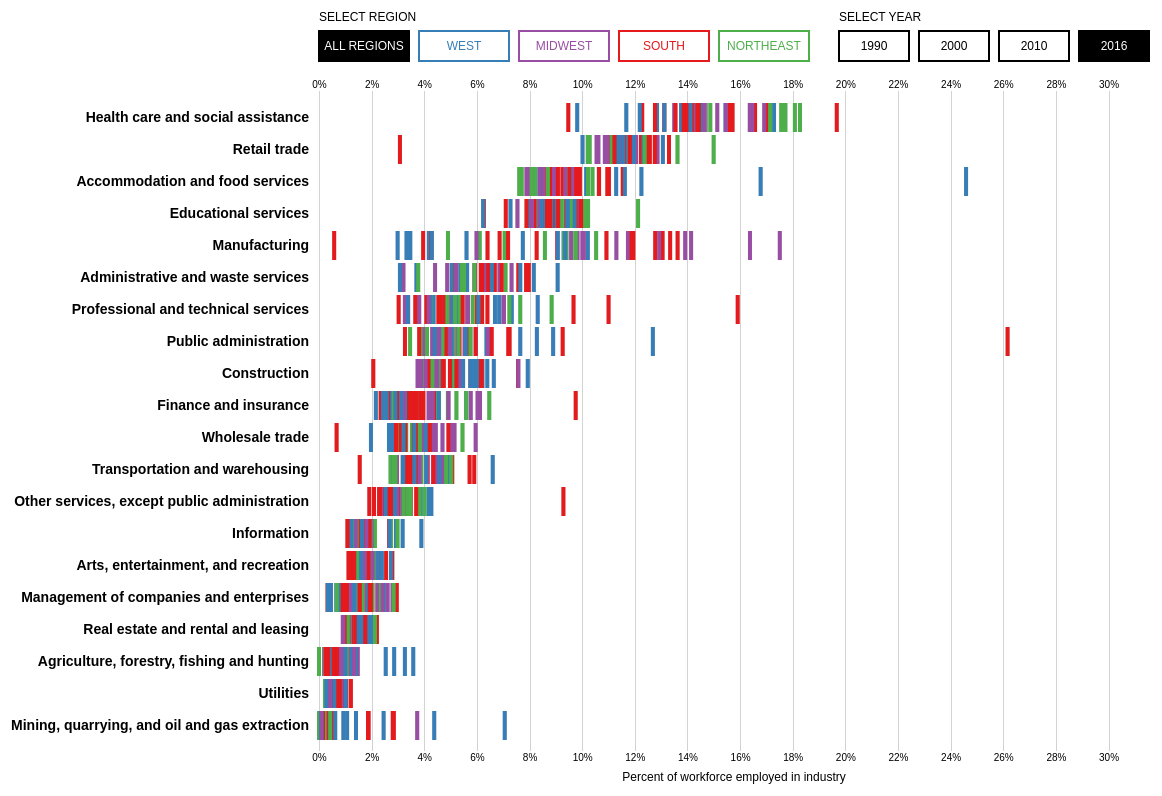
D3 v5 page, settled after 480 driven frames (8 s of simulated time); the page loaded 1 data file(s).



        var margin = {top: 100, right: 20, bottom: 40, left: 350},
            width = 1200 - margin.right - margin.left,
            height = 800 - margin.top - margin.bottom;

        var formatPercent = d3.format(".0%");

        var x = d3.scaleLinear()
            .range([0, width]);

        var y = d3.scaleBand()
            .rangeRound([0, height])
            .padding(0.1);

        var col = d3.scaleOrdinal()
            .range(["#e41a1c",
                    "#377eb8",
                    "#4daf4a",
                    "#984ea3"]);

        var svg = d3.select("body")
                    .append("svg")
                    .attr("width", width + margin.right + margin.left)
                    .attr("height", height + margin.top + margin.bottom)
                    .append("g")
                    .attr("transform", "translate(" + margin.left + "," + margin.top + ")");

        var rowConverter = function(d) {
            return {
                id: d.id,
                year: +d.year,
                area_title: d.area_title,
                industry_title: d.industry_title,
                industry_emplvl: +d.industry_emplvl,
                total_emplvl: +d.total_emplvl,
                industry_emp_pct: +d.industry_emp_pct,
                industry_emp_pct_us: +d.industry_emp_pct_us,
                region: d.region
            };
        }

        d3.csv("/data_cleaned/viz_data.csv", rowConverter).then(function(data) {

            //console.log(data[0]);

            var data_sub = [];

            // default to showing 2016 data
            for (var i = 0; i < data.length; i++) {
                    if (data[i].year == 2016) {
                        data_sub.push(data[i]);
                    }    
                }

            var sort_y = function(a, b) { 
                return d3.descending(a.industry_emp_pct_us, b.industry_emp_pct_us); 
            }

            x.domain([0, d3.max(data, function(d) { return d.industry_emp_pct; })]);
            y.domain(data_sub.sort(sort_y).map(function(d) { return d.industry_title; }));

            svg.append("g")
                .attr("class", "x-axis")
                .call(
                    d3.axisTop(x)
                        .tickFormat(formatPercent)
                        .tickSize(0)
                );

            svg.append("g")
                .attr("class", "x-axis")
                .attr("transform", "translate(0," + height + ")")
                .call(
                    d3.axisBottom(x)
                        .tickFormat(formatPercent)
                        .tickSize(0)
                );

            svg.append("g")
                .attr("class", "y-axis")
                .call(
                    d3.axisLeft(y)
                        .tickSize(0)
                        .tickPadding(10)
                );

            svg.append("g")
                .attr("class", "grid")
                .call(
                    d3.axisTop(x)
                        .tickSize(-height)
                        .tickFormat("")
                );

            svg.append("text")
                .attr("class", "x-axis-title")
                .attr("transform", "translate(" + width / 2 + "," + height + ")")
                .attr("dy", "30px")
                .attr("text-anchor", "middle")
                .text("Percent of workforce employed in industry")

            /************************************** draw bars **************************************/

            // first draw a set of grey bars that will be in the background
            svg.selectAll(".bar-background")
                .data(data_sub, function(d) { return d.id; })
                .enter()
                .append("rect")
                .attr("class", "bar-background")
                .attr("x", function(d) { return x(d.industry_emp_pct) - 2; })
                .attr("y", function(d) { return y(d.industry_title); })
                .attr("height", y.bandwidth())
                .attr("width", 4)
                // fill background bars with grey
                .attr("fill", "#d3d3d3");

            // then draw a set that will be in the foreground, and will be toggled on/off by region
            svg.selectAll(".bar-foreground")
                .data(data_sub, function(d) { return d.id; })
                .enter()
                .append("rect")
                .attr("class", "bar-foreground")
                .attr("x", function(d) { return x(d.industry_emp_pct) - 2; })
                .attr("y", function(d) { return y(d.industry_title); })
                .attr("height", y.bandwidth())
                .attr("width", 4)
                // fill foreground bars according to region, default to showing all regions
                .attr("fill", function(d) { return col(d.region); })
                .attr("visibility", "visible")
                .on("mouseover", function(d){

                    //Get bar position
                    var xPos = parseFloat(d3.select(this).attr("x")) + margin.left + 8;
                    var yPos = parseFloat(d3.select(this).attr("y")) + margin.top - 12;

                    //Update tooltip position & value
                    d3.select("#tooltip")
                        .style("left", xPos + "px")
                        .style("top", yPos + "px")
                        .select("#value")
                        .text(d.area_title + ": " + formatPercent(d.industry_emp_pct));

                    //Show tooltip
                    d3.select("#tooltip").classed("hidden", false);

                })
                .on("mouseout", function(d) {

                    //Hide tooltip
                    d3.select("#tooltip").classed("hidden", true);

                });

            /********************************** draw region buttons **********************************/
            var regionList = [  {region: "All Regions", id: "region-all"},
                                {region: "West",        id: "region-west"},
                                {region: "Midwest",     id: "region-midwest"},
                                {region: "South",       id: "region-south"},
                                {region: "Northeast",   id: "region-northeast"}];            

            svg.append("text")
                .attr("class", "button-caption")
                .attr("transform", function(d, i) { 
                    return "translate(0, -70)"; 
                })
                .attr("text-anchor", "start")
                .attr("fill", "black")
                .text("Select region");

            var regionButton = svg.selectAll(".region-button")
                .data(regionList)
                .enter()
                .append("g")
                .attr("class", "region-button")
                .attr("id", function(d) { return d.id; })
                .attr("transform", function(d, i) { 
                    return "translate(" + i * 100 + ", -60)"; 
                })
                .on("mouseover", function() {
                    var rect = d3.select(this).select("rect");
                    if (rect.attr("fill-opacity") == 0) {
                        rect.attr("fill-opacity", 0.25);
                    }
                })
                .on("mouseout", function() {
                    var rect = d3.select(this).select("rect");
                    if (rect.attr("fill-opacity") == 0.25) {
                        rect.attr("fill-opacity", 0);
                    }
                });

            regionButton.append("rect")
                .attr("width", 90)
                .attr("height", 30)
                .attr("stroke-width", 2)
                .attr("stroke", function(d) { 
                    if(d.region == "All Regions") {
                        return "black";
                    } else {
                        return col(d.region); 
                    }
                })
                // default to "on" position for "All Regions" (opaque fill, white font),
                // "off" position for all others
                .attr("fill", function(d) { 
                    if(d.region == "All Regions") {
                        return "black";
                    } else {
                        return col(d.region); 
                    }
                })
                .attr("fill-opacity", function(d) { 
                    if(d.region == "All Regions") {
                        return 1;
                    } else {
                        return 0; 
                    }
                });

            regionButton.append("text")
                .attr("dx", 45)
                .attr("dy", 19)
                .attr("text-anchor", "middle")
                .text(function(d) { return d.region; })
                // default to "on" position for "All Regions" (opaque fill, white font),
                // "off" position for all others
                .attr("fill", function(d) { 
                    if(d.region == "All Regions") {
                        return "white";
                    } else {
                        return col(d.region); 
                    }
                });

            /*********************************** draw year buttons ************************************/
            var yearList = [    {year: 2016, id: "year-2016"},
                                {year: 2010, id: "year-2010"},
                                {year: 2000, id: "year-2000"},
                                {year: 1990, id: "year-1990"}];    

            svg.append("text")
                .attr("class", "button-caption")
                .attr("transform", function(d, i) { 
                    return "translate(" + (width - 70 - 3 * 80) + ", -70)"; 
                })
                .attr("text-anchor", "start")
                .attr("fill", "black")
                .text("Select year");        

            var yearButton = svg.selectAll(".year-button")
                .data(yearList)
                .enter()
                .append("g")
                .attr("class", "year-button")
                .attr("id", function(d) { return d.id; })
                .attr("transform", function(d, i) { 
                    return "translate(" + (width - 70 - i * 80) + ", -60)"; 
                })
                .on("mouseover", function() {
                    var rect = d3.select(this).select("rect");
                    if (rect.attr("fill") == "white") {
                        rect.attr("fill", "lightgrey");
                    }
                })
                .on("mouseout", function() {
                    var rect = d3.select(this).select("rect");
                    if (rect.attr("fill") == "lightgrey") {
                        rect.attr("fill", "white");
                    }
                });

            yearButton.append("rect")
                .attr("width", 70)
                .attr("height", 30)
                .attr("stroke-width", 2)
                .attr("stroke", "black")
                // default to "on" position for 2016 (black fill, white font),
                // "off" position for all others (white fill, black font)
                .attr("fill", function(d) { 
                    if(d.year == 2016) {
                        return "black";
                    } else {
                        return "white"; 
                    }
                });

            yearButton.append("text")
                .attr("dx", 35)
                .attr("dy", 19)
                .attr("text-anchor", "middle")
                .text(function(d) { return d.year; })
                // default to "on" position for 2016 (black fill, white font),
                // "off" position for all others (white fill, black font)
                .attr("fill", function(d) { 
                    if(d.year == 2016) {
                        return "white";
                    } else {
                        return "black"; 
                    }
                });
            
            /********************************** add action to region buttons **********************************/
            function toggleRegion(obj, region) {

                // set all region buttons to "off"
                var regionButton = svg.selectAll(".region-button");

                regionButton.selectAll("rect")
                    .attr("fill-opacity", 0);

                regionButton.selectAll("text")
                    .attr("fill", function(d) { 
                        if(d.region == "All Regions") {
                            return "black";
                        } else {
                            return col(d.region); 
                        }
                    });

                // set current region button to "on"
                obj.select("rect")
                    .attr("fill-opacity", 1);

                obj.select("text")
                    .attr("fill", "white");

                // highlight selected region in chart
                svg.selectAll(".bar-foreground")
                    .attr("visibility", function(d) { 
                        if(d.region == region) {
                            return "visible"; 
                        } else {
                            return "hidden";
                        }
                    });

            } 

            // bind toggle action to region buttons
            svg.select("#region-midwest")
                .on("click", function() { 
                    toggleRegion(d3.select(this), "Midwest")    
                });

            svg.select("#region-west")
                .on("click", function() { 
                    toggleRegion(d3.select(this), "West")
                });

            svg.select("#region-northeast")
                .on("click", function() { 
                    toggleRegion(d3.select(this), "Northeast")
                });

            svg.select("#region-south")
                .on("click", function() { 
                    toggleRegion(d3.select(this), "South")
                });

            // special case for the "All Regions" button
            svg.select("#region-all")
                .on("mouseover", function() {
                    var rect = d3.select(this).select("rect");

                    if (rect.attr("fill-opacity") == 0) {
                        rect.attr("fill-opacity", 0.25);
                    }

                })
                .on("mouseout", function() {
                    var rect = d3.select(this).select("rect");

                    if (rect.attr("fill-opacity") == 0.25) {
                        rect.attr("fill-opacity", 0);
                    }

                })
                .on("click", function() { 
                // set all region buttons to "off"
                var regionButton = svg.selectAll(".region-button");

                regionButton.selectAll("rect")
                    .attr("fill-opacity", 0);

                regionButton.selectAll("text")
                    .attr("fill", function(d) { 
                        if(d.region == "All Regions") {
                            return "black";
                        } else {
                            return col(d.region); 
                        }
                    });

                // set current region button to "on"
                var obj = d3.select(this);

                obj.select("rect")
                    .attr("fill-opacity", 1);

                obj.select("text")
                    .attr("fill", "white");

                // show all regions in chart
                svg.selectAll(".bar-foreground")
                    .attr("visibility", "visible");

            });

            /********************************** add action to year buttons **********************************/

            function toggleYear(obj, year) {

                // set all year buttons to "off"
                var regionButton = svg.selectAll(".year-button");

                regionButton.selectAll("rect")
                    .attr("fill", "white");

                regionButton.selectAll("text")
                    .attr("fill", "black");

                // set current year button to "on"
                obj.select("rect")
                    .attr("fill", "black");

                obj.select("text")
                    .attr("fill", "white");

                // change data selection and update bars
                var data_sub = [];

                for (var i = 0; i < data.length; i++) {
                        if (data[i].year == year) {
                            data_sub.push(data[i]);
                        }    
                    }

                // first update background bars
                svg.selectAll(".bar-background")
                    .data(data_sub, function(d) { return d.id; })
                    .transition()
                    .duration(1000)
                    .attr("x", function(d) { return x(d.industry_emp_pct) - 2; });

                // then update foreground bars
                svg.selectAll(".bar-foreground")
                    .data(data_sub, function(d) { return d.id; })
                    .transition()
                    .duration(1000)
                    .attr("x", function(d) { return x(d.industry_emp_pct) - 2; });

            }   

            // bind toggle action to region buttons
            svg.select("#year-2016").on("click", function() { toggleYear(d3.select(this), 2016)} );
            svg.select("#year-2010").on("click", function() { toggleYear(d3.select(this), 2010)} );
            svg.select("#year-2000").on("click", function() { toggleYear(d3.select(this), 2000)} );
            svg.select("#year-1990").on("click", function() { toggleYear(d3.select(this), 1990)} );


        });

        

### data: data_cleaned/viz_data.csv
id, year, area_title, industry_title, industry_emplvl, total_emplvl, industry_emp_pct, industry_emp_pct_us, region
Alabama 11, 1990, Alabama, Agriculture, forestry, fishing and hunti…, 15475, 1598793, 0.009679, 0.01008, South
Alabama 21, 1990, Alabama, Mining, quarrying, and oil and gas extra…, 11855, 1598793, 0.007415, 0.006107, South
Alabama 22, 1990, Alabama, Utilities, 25025, 1598793, 0.01565, 0.009209, South
Alabama 23, 1990, Alabama, Construction, 84135, 1598793, 0.05262, 0.04964, South
Alabama 31-33, 1990, Alabama, Manufacturing, 365111, 1598793, 0.2284, 0.1651, South
Alabama 42, 1990, Alabama, Wholesale trade, 70324, 1598793, 0.04399, 0.04771, South
Alabama 44-45, 1990, Alabama, Retail trade, 203169, 1598793, 0.1271, 0.1243, South
Alabama 48-49, 1990, Alabama, Transportation and warehousing, 47285, 1598793, 0.02958, 0.03929, South
Alabama 51, 1990, Alabama, Information, 32373, 1598793, 0.02025, 0.02673, South
Alabama 52, 1990, Alabama, Finance and insurance, 58541, 1598793, 0.03662, 0.04706, South
Alabama 53, 1990, Alabama, Real estate and rental and leasing, 20483, 1598793, 0.01281, 0.01649, South
Alabama 54, 1990, Alabama, Professional and technical services, 60901, 1598793, 0.03809, 0.04599, South
Alabama 55, 1990, Alabama, Management of companies and enterprises, 7256, 1598793, 0.004538, 0.009481, South
Alabama 56, 1990, Alabama, Administrative and waste services, 49998, 1598793, 0.03127, 0.04269, South
Alabama 61, 1990, Alabama, Educational services, 131715, 1598793, 0.08238, 0.07825, South
Alabama 62, 1990, Alabama, Health care and social assistance, 154216, 1598793, 0.09646, 0.1017, South
Alabama 71, 1990, Alabama, Arts, entertainment, and recreation, 17594, 1598793, 0.011, 0.0159, South
Alabama 72, 1990, Alabama, Accommodation and food services, 91519, 1598793, 0.05724, 0.07324, South
Alabama 81, 1990, Alabama, Other services, except public administra…, 43832, 1598793, 0.02742, 0.03239, South
Alabama 92, 1990, Alabama, Public administration, 107986, 1598793, 0.06754, 0.05872, South
Alaska 11, 1990, Alaska, Agriculture, forestry, fishing and hunti…, 2837, 231661, 0.01225, 0.01008, West
Alaska 21, 1990, Alaska, Mining, quarrying, and oil and gas extra…, 11675, 231661, 0.0504, 0.006107, West
Alaska 22, 1990, Alaska, Utilities, 1378, 231661, 0.005948, 0.009209, West
Alaska 23, 1990, Alaska, Construction, 9802, 231661, 0.04231, 0.04964, West
Alaska 31-33, 1990, Alaska, Manufacturing, 14008, 231661, 0.06047, 0.1651, West
Alaska 42, 1990, Alaska, Wholesale trade, 5563, 231661, 0.02401, 0.04771, West
Alaska 44-45, 1990, Alaska, Retail trade, 27322, 231661, 0.1179, 0.1243, West
Alaska 48-49, 1990, Alaska, Transportation and warehousing, 18098, 231661, 0.07812, 0.03929, West
Alaska 51, 1990, Alaska, Information, 5191, 231661, 0.02241, 0.02673, West
Alaska 52, 1990, Alaska, Finance and insurance, 7168, 231661, 0.03094, 0.04706, West
Alaska 53, 1990, Alaska, Real estate and rental and leasing, 3913, 231661, 0.01689, 0.01649, West
Alaska 54, 1990, Alaska, Professional and technical services, 8846, 231661, 0.03819, 0.04599, West
Alaska 55, 1990, Alaska, Management of companies and enterprises, 1225, 231661, 0.005288, 0.009481, West
Alaska 56, 1990, Alaska, Administrative and waste services, 9121, 231661, 0.03937, 0.04269, West
Alaska 61, 1990, Alaska, Educational services, 22829, 231661, 0.09854, 0.07825, West
Alaska 62, 1990, Alaska, Health care and social assistance, 17182, 231661, 0.07417, 0.1017, West
Alaska 71, 1990, Alaska, Arts, entertainment, and recreation, 3457, 231661, 0.01492, 0.0159, West
Alaska 72, 1990, Alaska, Accommodation and food services, 18661, 231661, 0.08055, 0.07324, West
Alaska 81, 1990, Alaska, Other services, except public administra…, 8598, 231661, 0.03711, 0.03239, West
Alaska 92, 1990, Alaska, Public administration, 34787, 231661, 0.1502, 0.05872, West
Arizona 11, 1990, Arizona, Agriculture, forestry, fishing and hunti…, 23724, 1463255, 0.01621, 0.01008, West
Arizona 21, 1990, Arizona, Mining, quarrying, and oil and gas extra…, 12294, 1463255, 0.008402, 0.006107, West
Arizona 22, 1990, Arizona, Utilities, 21397, 1463255, 0.01462, 0.009209, West
Arizona 23, 1990, Arizona, Construction, 89477, 1463255, 0.06115, 0.04964, West
Arizona 31-33, 1990, Arizona, Manufacturing, 179077, 1463255, 0.1224, 0.1651, West
Arizona 42, 1990, Arizona, Wholesale trade, 63634, 1463255, 0.04349, 0.04771, West
Arizona 44-45, 1990, Arizona, Retail trade, 200681, 1463255, 0.1371, 0.1243, West
Arizona 48-49, 1990, Arizona, Transportation and warehousing, 49934, 1463255, 0.03413, 0.03929, West
Arizona 51, 1990, Arizona, Information, 34737, 1463255, 0.02374, 0.02673, West
Arizona 52, 1990, Arizona, Finance and insurance, 67084, 1463255, 0.04585, 0.04706, West
Arizona 53, 1990, Arizona, Real estate and rental and leasing, 33309, 1463255, 0.02276, 0.01649, West
Arizona 54, 1990, Arizona, Professional and technical services, 60616, 1463255, 0.04143, 0.04599, West
Arizona 55, 1990, Arizona, Management of companies and enterprises, 3670, 1463255, 0.002508, 0.009481, West
Arizona 56, 1990, Arizona, Administrative and waste services, 76547, 1463255, 0.05231, 0.04269, West
Arizona 61, 1990, Arizona, Educational services, 95760, 1463255, 0.06544, 0.07825, West
Arizona 62, 1990, Arizona, Health care and social assistance, 141216, 1463255, 0.09651, 0.1017, West
Arizona 71, 1990, Arizona, Arts, entertainment, and recreation, 29047, 1463255, 0.01985, 0.0159, West
Arizona 72, 1990, Arizona, Accommodation and food services, 138708, 1463255, 0.09479, 0.07324, West
Arizona 81, 1990, Arizona, Other services, except public administra…, 56057, 1463255, 0.03831, 0.03239, West
Arizona 92, 1990, Arizona, Public administration, 86286, 1463255, 0.05897, 0.05872, West
... 4,013 more rows